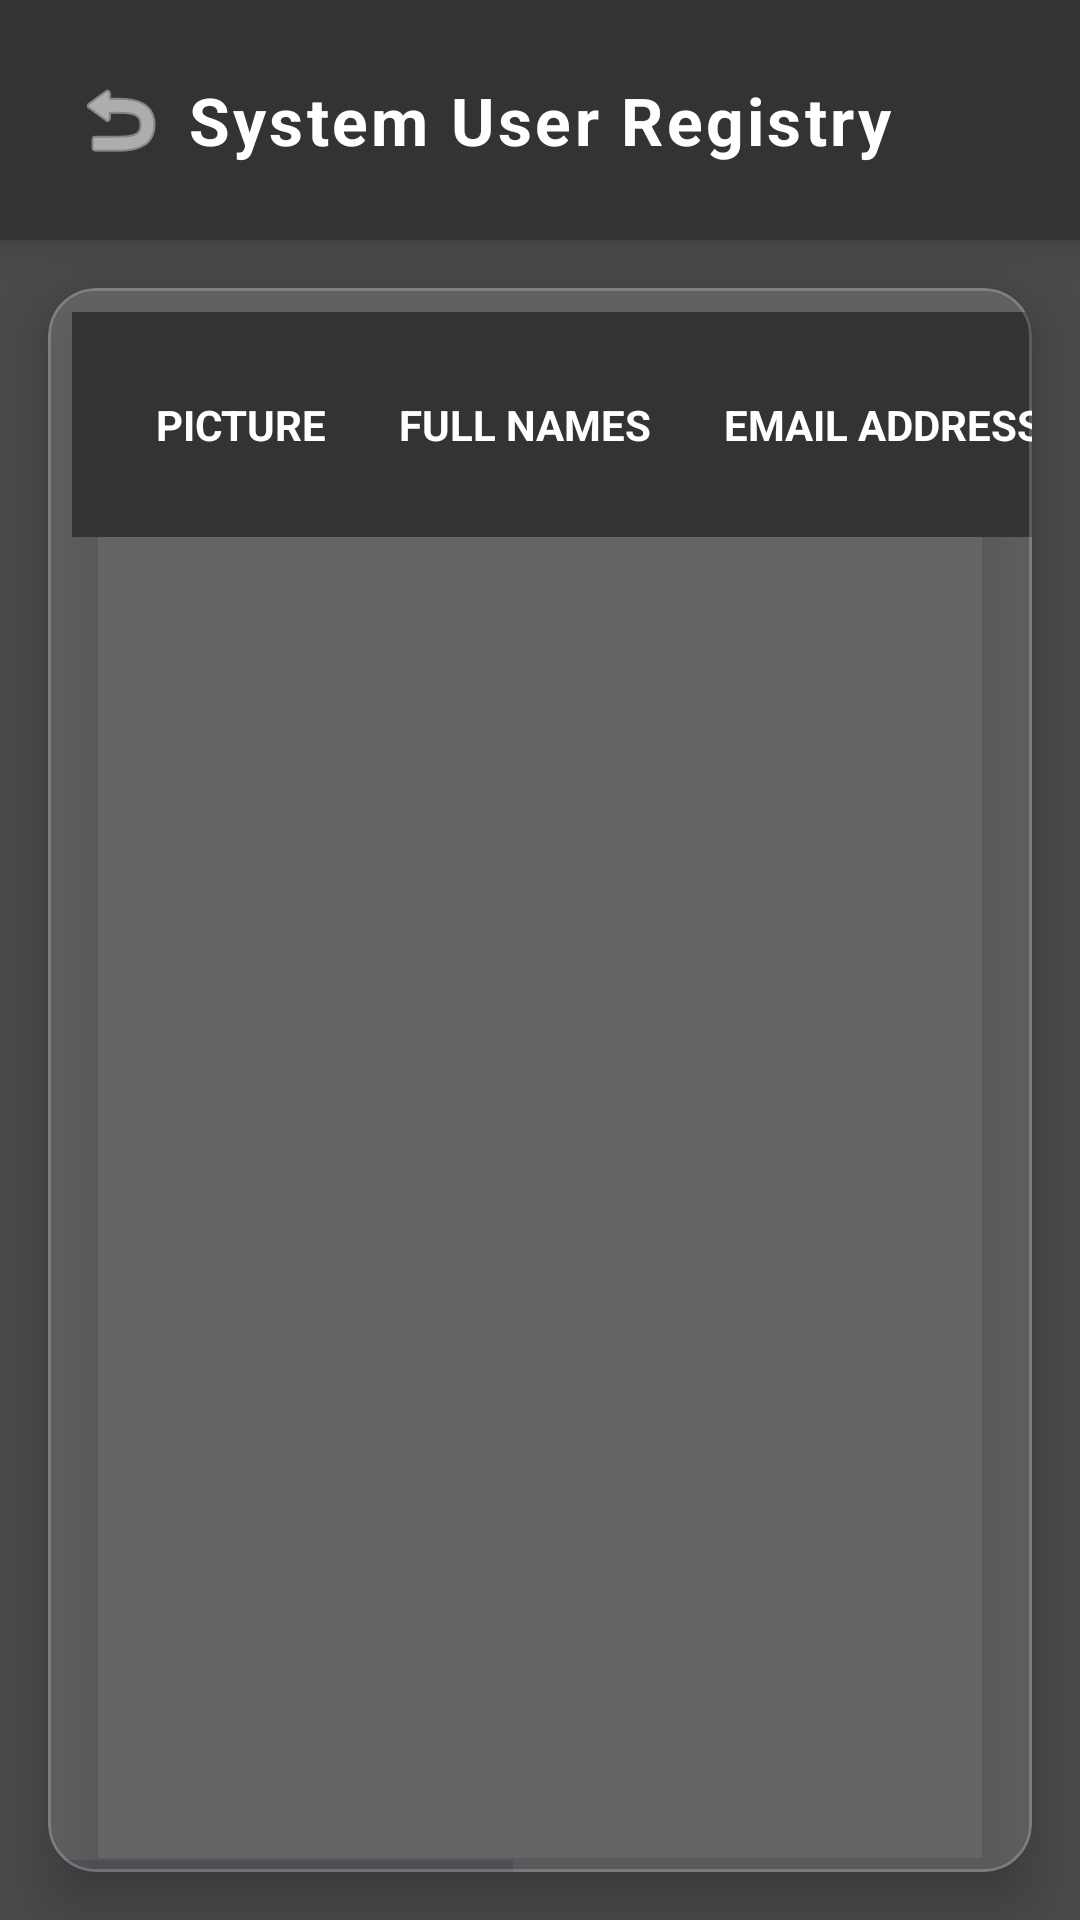

Reconstruct the res/layout file that produces this screen, plus the resources it refers to.
<!-- AndroidManifest.xml: application theme Theme.Livestock -->
<!-- res/layout/dialog_view_users.xml -->
<?xml version="1.0" encoding="utf-8"?>
<FrameLayout xmlns:android="http://schemas.android.com/apk/res/android"
    xmlns:app="http://schemas.android.com/apk/res-auto"
    android:layout_width="match_parent"
    android:layout_height="match_parent">

    
    <ImageView
        android:layout_width="match_parent"
        android:layout_height="match_parent"
        android:scaleType="centerCrop"
        android:src="@drawable/admin_dashboard" />

    
    <View
        android:layout_width="match_parent"
        android:layout_height="match_parent"
        android:background="#B3000000" />

    <LinearLayout
        android:layout_width="match_parent"
        android:layout_height="match_parent"
        android:orientation="vertical">

        
        <RelativeLayout
            android:layout_width="match_parent"
            android:layout_height="80dp"
            android:paddingHorizontal="16dp"
            android:background="@color/dark_grey"
            android:elevation="8dp"
            android:gravity="center_vertical">

            <ImageButton
                android:id="@+id/btn_back_table"
                android:layout_width="48dp"
                android:layout_height="48dp"
                android:background="?attr/selectableItemBackgroundBorderless"
                android:src="@android:drawable/ic_menu_revert"
                app:tint="@color/white"
                android:layout_alignParentStart="true"
                android:layout_centerVertical="true"
                android:contentDescription="Back" />

            <TextView
                android:id="@+id/tv_table_title"
                android:layout_width="wrap_content"
                android:layout_height="wrap_content"
                android:text="System User Registry"
                android:textColor="@color/white"
                android:textSize="22sp"
                android:textStyle="bold"
                android:layout_centerInParent="true"
                android:letterSpacing="0.05"/>
        </RelativeLayout>

        
        <com.google.android.material.card.MaterialCardView
            android:layout_width="match_parent"
            android:layout_height="match_parent"
            android:layout_margin="16dp"
            app:cardCornerRadius="16dp"
            app:cardElevation="12dp"
            android:backgroundTint="#26FFFFFF"
            app:strokeColor="#33FFFFFF"
            app:strokeWidth="1dp">

            <HorizontalScrollView
                android:layout_width="match_parent"
                android:layout_height="match_parent"
                android:scrollbars="horizontal">

                <ScrollView
                    android:layout_width="wrap_content"
                    android:layout_height="match_parent"
                    android:scrollbars="vertical">

                    <TableLayout
                        android:id="@+id/table_users"
                        android:layout_width="wrap_content"
                        android:layout_height="wrap_content"
                        android:padding="8dp"
                        android:stretchColumns="*">

                        
                        <TableRow
                            android:background="@color/dark_grey"
                            android:padding="16dp">
                            <TextView android:text="PICTURE" android:textColor="@color/white" android:textStyle="bold" android:padding="12dp" android:gravity="center" android:textSize="14sp"/>
                            <TextView android:text="FULL NAMES" android:textColor="@color/white" android:textStyle="bold" android:padding="12dp" android:textSize="14sp"/>
                            <TextView android:text="EMAIL ADDRESS" android:textColor="@color/white" android:textStyle="bold" android:padding="12dp" android:textSize="14sp"/>
                            <TextView android:text="PHONE" android:textColor="@color/white" android:textStyle="bold" android:padding="12dp" android:textSize="14sp"/>
                            <TextView android:text="USER ROLE" android:textColor="@color/white" android:textStyle="bold" android:padding="12dp" android:textSize="14sp"/>
                            <TextView android:text="STATUS" android:textColor="@color/white" android:textStyle="bold" android:padding="12dp" android:gravity="center" android:textSize="14sp"/>
                            <TextView android:text="ACTIONS" android:textColor="@color/white" android:textStyle="bold" android:padding="12dp" android:gravity="center" android:textSize="14sp"/>
                        </TableRow>

                        
                    </TableLayout>
                </ScrollView>
            </HorizontalScrollView>
        </com.google.android.material.card.MaterialCardView>
    </LinearLayout>
</FrameLayout>
<!-- resources referenced by this layout -->
<resources>
  <color name="dark_grey">#333333</color>
  <color name="white">#FFFFFFFF</color>
  <style name="Theme.Livestock" parent="Base.Theme.Livestock" />
  <style name="Base.Theme.Livestock" parent="Theme.Material3.DayNight.NoActionBar">
          
          <item name="colorPrimary">@color/beautiful_green</item>
      </style>
  <color name="beautiful_green">#2E7D32</color>
</resources>
